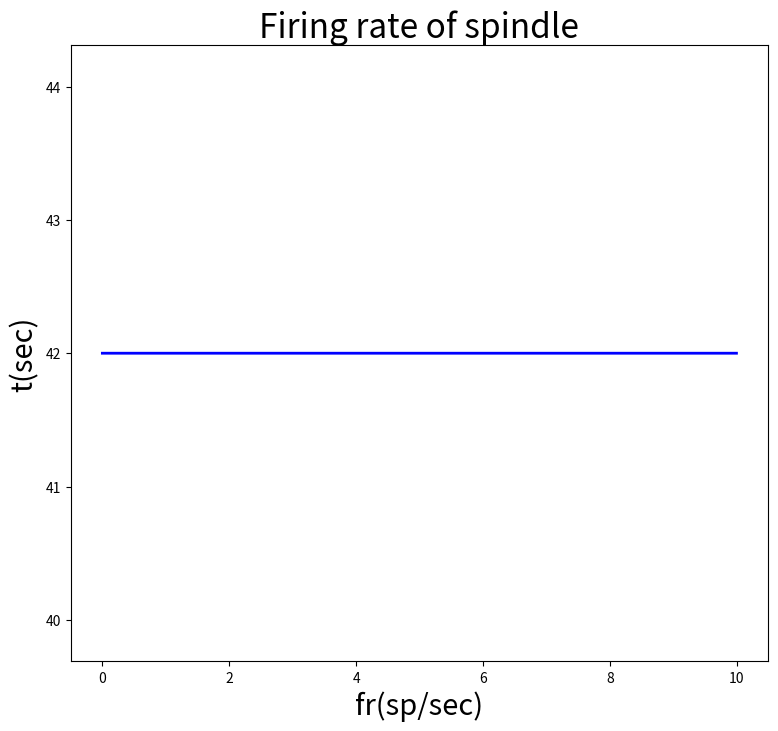

The matplotlib source for this figure:
from scipy.integrate import odeint, solve_ivp
import numpy as np
import matplotlib.pyplot as plt

A = 0.3
B = 250
C = -15
def dz_from_state(t, z, x, dx):
  y = x(t)-z
  delta_y = y-C
  dz = dx(t) - A*(((B-1)*z - delta_y)/delta_y)**3
  return dz

H = 350
P = 0.1
def fr_from_state(z, dz):
  fr = H*(z + P*dz)
  return fr





t_span = (0.0, 10.0)
t_eval = np.arange(t_span[0], t_span[1], 0.005)


x = lambda t : 15
dx = lambda t : 0

z0 = np.atleast_1d( (x(0)-C) / B )

result = solve_ivp(dz_from_state, t_span, z0, args=(x, dx), method='LSODA', t_eval=t_eval)

t = result.t
z = result.y[0,:]
dz = dz_from_state(t, z, x, dx)

fr = fr_from_state(z, dz)


fig , ax = plt.subplots(figsize=(9 ,8))
plt.title('Firing rate of spindle' , fontsize = 24)
plt.xlabel('fr(sp/sec)' , fontsize = 21)
plt.ylabel('t(sec)', fontsize = 21)
plt.plot(t, fr, linestyle='-', linewidth=2.0, color='blue')
plt.show()